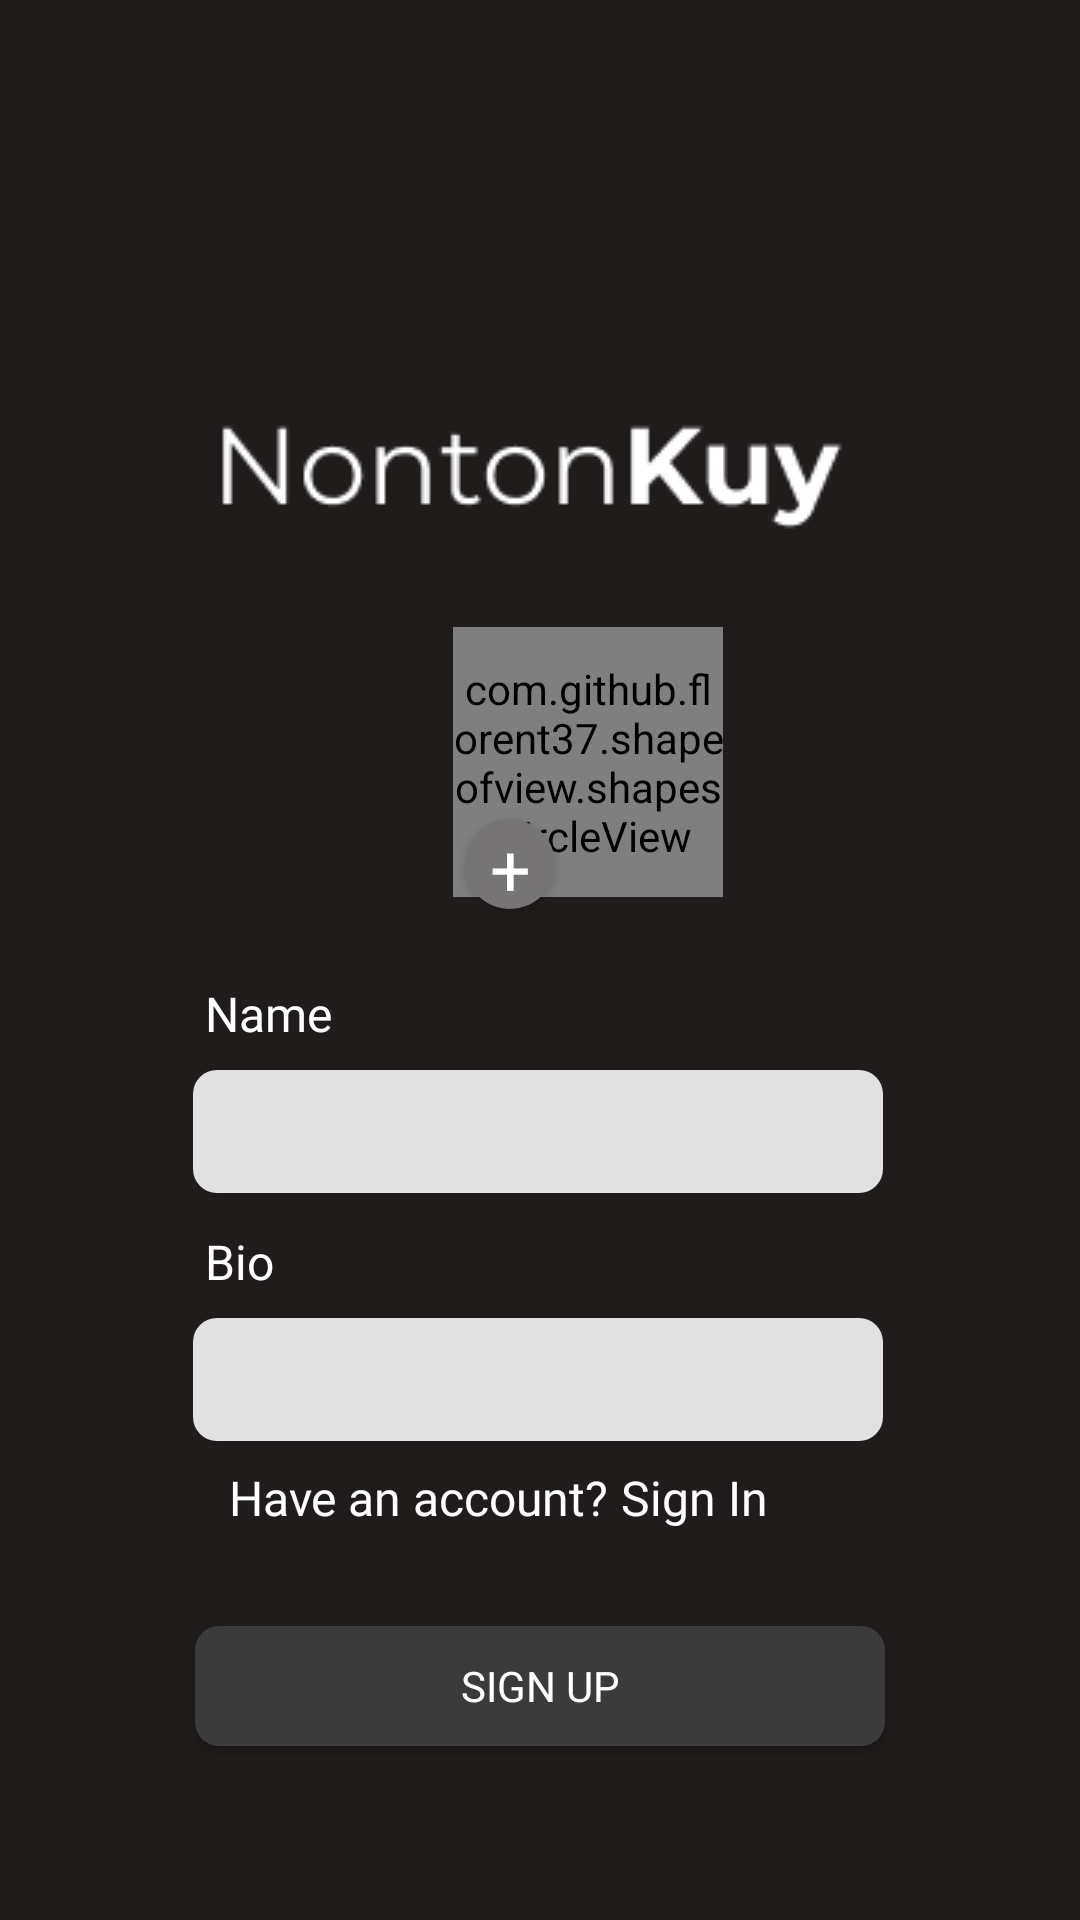

Reconstruct the res/layout file that produces this screen, plus the resources it refers to.
<!-- AndroidManifest.xml: application theme Theme.NontonKuy -->
<!-- res/layout/activity_second_sign_up.xml -->
<?xml version="1.0" encoding="utf-8"?>
<androidx.constraintlayout.widget.ConstraintLayout xmlns:android="http://schemas.android.com/apk/res/android"
    xmlns:app="http://schemas.android.com/apk/res-auto"
    xmlns:tools="http://schemas.android.com/tools"
    android:layout_width="match_parent"
    android:layout_height="match_parent"
    tools:context=".SecondSignUpAcitivity"
    android:background="@color/bg_page">
    <ImageView
        android:id="@+id/imageView"
        android:layout_width="230dp"
        android:layout_height="44dp"
        android:layout_marginStart="80dp"
        android:layout_marginTop="133dp"
        android:layout_marginEnd="75dp"
        android:src="@drawable/logo"
        app:layout_constraintEnd_toEndOf="parent"
        app:layout_constraintHorizontal_bias="0.47"
        app:layout_constraintStart_toStartOf="parent"
        app:layout_constraintTop_toTopOf="parent" />


    <LinearLayout
        android:id="@+id/linearLayout"
        android:layout_width="wrap_content"
        android:layout_height="wrap_content"
        android:layout_marginStart="60dp"
        android:layout_marginTop="150dp"
        android:layout_marginEnd="60dp"
        android:orientation="vertical"
        app:layout_constraintEnd_toEndOf="parent"
        app:layout_constraintHorizontal_bias="0.44"
        app:layout_constraintStart_toStartOf="parent"
        app:layout_constraintTop_toBottomOf="@+id/imageView">

        <LinearLayout
            android:layout_width="wrap_content"
            android:layout_height="wrap_content"
            android:orientation="vertical">

            <TextView
                android:layout_width="wrap_content"
                android:layout_height="wrap_content"
                android:layout_marginStart="4dp"
                android:fontFamily="@font/mregular"
                android:text="Name"
                android:textColor="@color/white"
                android:textSize="16dp" />

            <EditText
                android:id="@+id/tv_name"
                android:layout_width="230dp"
                android:layout_height="41dp"
                android:layout_marginTop="8dp"
                android:background="@drawable/bg_editview"
                android:fontFamily="@font/mmedium"
                android:paddingLeft="8dp"
                android:lines="1" />
        </LinearLayout>

        <LinearLayout
            android:layout_width="wrap_content"
            android:layout_height="wrap_content"
            android:layout_marginTop="12dp"
            android:orientation="vertical">

            <TextView
                android:layout_width="wrap_content"
                android:layout_height="wrap_content"
                android:layout_marginStart="4dp"
                android:fontFamily="@font/mregular"
                android:text="Bio"
                android:textColor="@color/white"
                android:textSize="16dp" />

            <EditText
                android:id="@+id/tv_bio"
                android:layout_width="230dp"
                android:layout_height="41dp"
                android:layout_marginTop="8dp"
                android:background="@drawable/bg_editview"
                android:fontFamily="@font/mmedium"
                android:paddingLeft="8dp"
                android:lines="1" />
        </LinearLayout>



        <LinearLayout
            android:layout_width="wrap_content"
            android:layout_height="wrap_content"
            android:layout_marginStart="12dp"
            android:orientation="horizontal">

            <TextView
                android:layout_width="wrap_content"
                android:layout_height="wrap_content"
                android:layout_marginTop="8dp"
                android:fontFamily="@font/montserratlight"
                android:text="Have an account?"
                android:textColor="@color/white"
                android:textSize="16dp" />

            <TextView
                android:layout_width="wrap_content"
                android:layout_height="wrap_content"
                android:layout_marginStart="4dp"
                android:layout_marginTop="8dp"
                android:fontFamily="@font/mmedium"
                android:text="Sign In"
                android:textColor="@color/white"
                android:textSize="16dp" />
        </LinearLayout>


    </LinearLayout>

    <View
        android:id="@+id/view"
        android:layout_width="100dp"
        android:layout_height="100dp"
        android:layout_marginTop="28dp"

        app:layout_constraintEnd_toEndOf="parent"
        app:layout_constraintHorizontal_bias="0.498"
        app:layout_constraintStart_toStartOf="parent"
        app:layout_constraintTop_toBottomOf="@+id/imageView" />

    <ImageView
        android:layout_width="90dp"
        android:layout_height="90dp"
        android:layout_marginStart="151dp"
        android:layout_marginTop="4dp"
        android:src="@drawable/icon_nopic"
        app:layout_constraintStart_toStartOf="parent"
        app:layout_constraintTop_toTopOf="@+id/view" />
        
        <com.github.florent37.shapeofview.shapes.CircleView
            android:layout_width="90dp"
            android:layout_height="90dp"
            android:layout_marginStart="151dp"
            android:layout_marginTop="4dp"
            app:layout_constraintStart_toStartOf="parent"
            app:layout_constraintTop_toTopOf="@+id/view">
            <ImageView
                android:id="@+id/pict_user"
                android:layout_width="match_parent"
                android:layout_height="match_parent"/>

        </com.github.florent37.shapeofview.shapes.CircleView>


    <androidx.appcompat.widget.AppCompatButton
        android:id="@+id/btn_gohome"
        android:layout_width="230dp"
        android:layout_height="40dp"
        android:layout_marginTop="32dp"
        android:background="@drawable/bg_btn_primary"
        android:text="Sign UP"
        android:fontFamily="@font/mregular"
        android:textColor="@color/white"
        app:layout_constraintEnd_toEndOf="parent"
        app:layout_constraintStart_toStartOf="parent"
        app:layout_constraintTop_toBottomOf="@+id/linearLayout" />

    <androidx.appcompat.widget.AppCompatButton
        android:id="@+id/btn_add_photo"
        android:layout_width="30dp"
        android:layout_height="30dp"
        android:layout_marginTop="96dp"
        android:layout_marginEnd="175dp"
        android:background="@drawable/bg_btn_plus"
        android:fontFamily="@font/mmedium"
        android:text="+"
        android:textColor="@color/white"
        android:textSize="24dp"
        app:layout_constraintEnd_toEndOf="parent"
        app:layout_constraintTop_toBottomOf="@+id/imageView" />

</androidx.constraintlayout.widget.ConstraintLayout>
<!-- resources referenced by this layout -->
<resources>
  <color name="bg_page">#211C1C</color>
  <color name="white">#FFFFFFFF</color>
  <!-- drawable bg_btn_plus (drawable) -->
  <?xml version="1.0" encoding="utf-8"?>
  <shape xmlns:android="http://schemas.android.com/apk/res/android">
      <solid
          android:color="#767474"/>
  
      <corners
          android:radius="150dp"
          />
  </shape>
  <!-- drawable bg_btn_primary (drawable) -->
  <?xml version="1.0" encoding="utf-8"?>
  <shape xmlns:android="http://schemas.android.com/apk/res/android">
  
      <solid
          android:color="@color/bg_btn"
          />
      <corners
          android:radius="8dp"/>
  
  
  </shape>
  <!-- drawable bg_editview (drawable) -->
  <?xml version="1.0" encoding="utf-8"?>
  <shape xmlns:android="http://schemas.android.com/apk/res/android">
  
      <solid
          android:color="#F2EDEDED"
  
          />
      <corners
          android:radius="8dp"/>
  
  
  </shape>
  <!-- drawable logo: png bitmap (drawable, 2094 bytes) -->
  <style name="Theme.NontonKuy" parent="Theme.MaterialComponents.DayNight.NoActionBar">
          
          <item name="colorPrimary">@color/purple_500</item>
          <item name="colorPrimaryVariant">@color/purple_700</item>
          <item name="colorOnPrimary">@color/white</item>
          
          <item name="colorSecondary">@color/teal_200</item>
          <item name="colorSecondaryVariant">@color/teal_700</item>
          <item name="colorOnSecondary">@color/black</item>
          
          <item name="android:statusBarColor" tools:targetApi="l">?attr/colorPrimaryVariant</item>
          
      </style>
  <color name="bg_btn">#3C3B3B</color>
  <color name="purple_500">#FF6200EE</color>
  <color name="purple_700">#FF3700B3</color>
  <color name="teal_200">#FF03DAC5</color>
  <color name="teal_700">#FF018786</color>
  <color name="black">#FF000000</color>
</resources>
